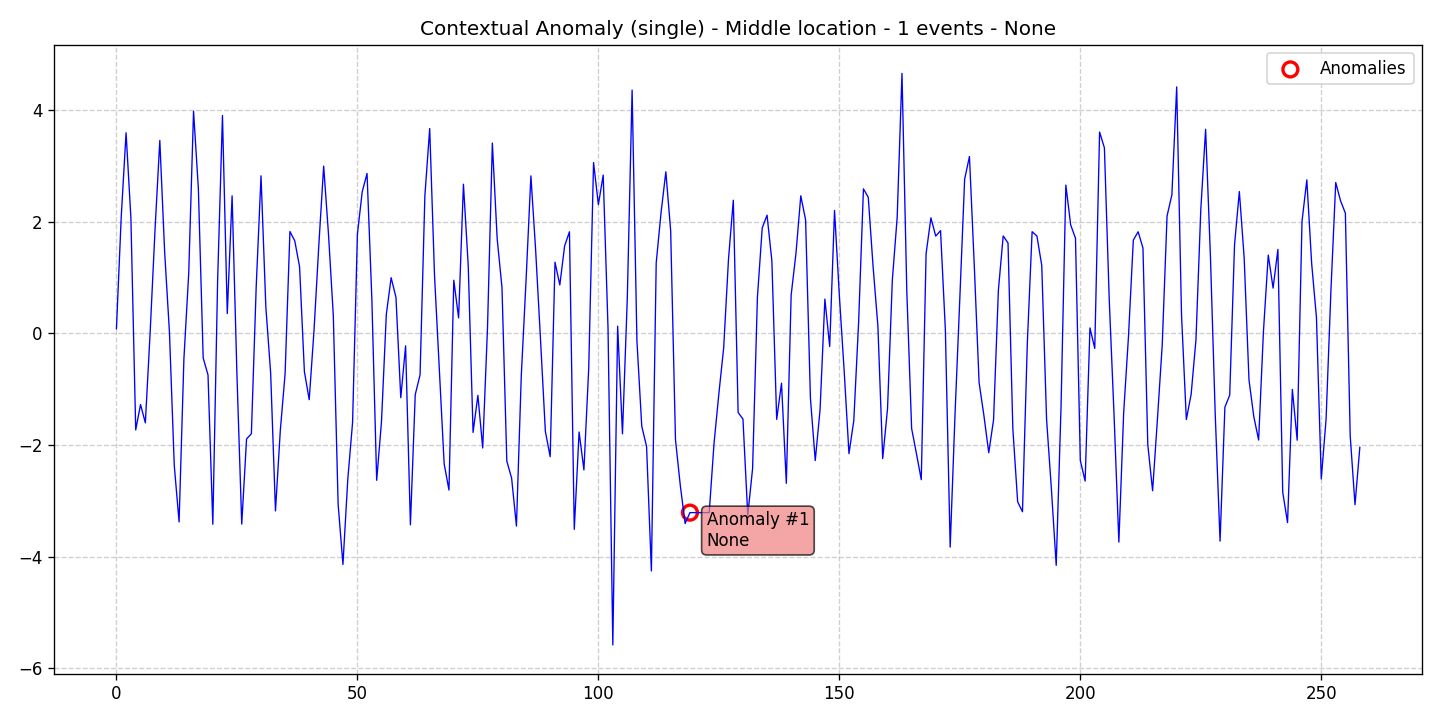

Source data for this figure (header and first rows):
data, stationary, det_lin_up, det_lin_down, det_quad, det_cubic, det_exp, det_damped, stoc_trend, volatility, single_seas, multiple_seas, point_anom_single, point_anom_multi, collect_anom, context_anom, mean_shift, var_shift, trend_shift, date, is_break, is_anomaly, is_multi, location_beginning
0.07844, 0, 0, 0, 0, 0, 0, 0, 0, 0, 0, 0, 0, 0, 0, 1, 0, 0, 0, 2020-01-01, 0, 0, 0, 0
2.095, 0, 0, 0, 0, 0, 0, 0, 0, 0, 0, 0, 0, 0, 0, 1, 0, 0, 0, 2020-01-02, 0, 0, 0, 0
3.591, 0, 0, 0, 0, 0, 0, 0, 0, 0, 0, 0, 0, 0, 0, 1, 0, 0, 0, 2020-01-03, 0, 0, 0, 0
2.067, 0, 0, 0, 0, 0, 0, 0, 0, 0, 0, 0, 0, 0, 0, 1, 0, 0, 0, 2020-01-04, 0, 0, 0, 0
-1.731, 0, 0, 0, 0, 0, 0, 0, 0, 0, 0, 0, 0, 0, 0, 1, 0, 0, 0, 2020-01-05, 0, 0, 0, 0
-1.277, 0, 0, 0, 0, 0, 0, 0, 0, 0, 0, 0, 0, 0, 0, 1, 0, 0, 0, 2020-01-06, 0, 0, 0, 0
-1.604, 0, 0, 0, 0, 0, 0, 0, 0, 0, 0, 0, 0, 0, 0, 1, 0, 0, 0, 2020-01-07, 0, 0, 0, 0
0.02504, 0, 0, 0, 0, 0, 0, 0, 0, 0, 0, 0, 0, 0, 0, 1, 0, 0, 0, 2020-01-08, 0, 0, 0, 0
1.841, 0, 0, 0, 0, 0, 0, 0, 0, 0, 0, 0, 0, 0, 0, 1, 0, 0, 0, 2020-01-09, 0, 0, 0, 0
3.454, 0, 0, 0, 0, 0, 0, 0, 0, 0, 0, 0, 0, 0, 0, 1, 0, 0, 0, 2020-01-10, 0, 0, 0, 0
1.462, 0, 0, 0, 0, 0, 0, 0, 0, 0, 0, 0, 0, 0, 0, 1, 0, 0, 0, 2020-01-11, 0, 0, 0, 0
0.01791, 0, 0, 0, 0, 0, 0, 0, 0, 0, 0, 0, 0, 0, 0, 1, 0, 0, 0, 2020-01-12, 0, 0, 0, 0
-2.367, 0, 0, 0, 0, 0, 0, 0, 0, 0, 0, 0, 0, 0, 0, 1, 0, 0, 0, 2020-01-13, 0, 0, 0, 0
-3.379, 0, 0, 0, 0, 0, 0, 0, 0, 0, 0, 0, 0, 0, 0, 1, 0, 0, 0, 2020-01-14, 0, 0, 0, 0
-0.4582, 0, 0, 0, 0, 0, 0, 0, 0, 0, 0, 0, 0, 0, 0, 1, 0, 0, 0, 2020-01-15, 0, 0, 0, 0
1.077, 0, 0, 0, 0, 0, 0, 0, 0, 0, 0, 0, 0, 0, 0, 1, 0, 0, 0, 2020-01-16, 0, 0, 0, 0
3.979, 0, 0, 0, 0, 0, 0, 0, 0, 0, 0, 0, 0, 0, 0, 1, 0, 0, 0, 2020-01-17, 0, 0, 0, 0
2.592, 0, 0, 0, 0, 0, 0, 0, 0, 0, 0, 0, 0, 0, 0, 1, 0, 0, 0, 2020-01-18, 0, 0, 0, 0
-0.4432, 0, 0, 0, 0, 0, 0, 0, 0, 0, 0, 0, 0, 0, 0, 1, 0, 0, 0, 2020-01-19, 0, 0, 0, 0
-0.745, 0, 0, 0, 0, 0, 0, 0, 0, 0, 0, 0, 0, 0, 0, 1, 0, 0, 0, 2020-01-20, 0, 0, 0, 0
-3.42, 0, 0, 0, 0, 0, 0, 0, 0, 0, 0, 0, 0, 0, 0, 1, 0, 0, 0, 2020-01-21, 0, 0, 0, 0
0.9582, 0, 0, 0, 0, 0, 0, 0, 0, 0, 0, 0, 0, 0, 0, 1, 0, 0, 0, 2020-01-22, 0, 0, 0, 0
3.901, 0, 0, 0, 0, 0, 0, 0, 0, 0, 0, 0, 0, 0, 0, 1, 0, 0, 0, 2020-01-23, 0, 0, 0, 0
0.3539, 0, 0, 0, 0, 0, 0, 0, 0, 0, 0, 0, 0, 0, 0, 1, 0, 0, 0, 2020-01-24, 0, 0, 0, 0
2.462, 0, 0, 0, 0, 0, 0, 0, 0, 0, 0, 0, 0, 0, 0, 1, 0, 0, 0, 2020-01-25, 0, 0, 0, 0
-0.7289, 0, 0, 0, 0, 0, 0, 0, 0, 0, 0, 0, 0, 0, 0, 1, 0, 0, 0, 2020-01-26, 0, 0, 0, 0
-3.418, 0, 0, 0, 0, 0, 0, 0, 0, 0, 0, 0, 0, 0, 0, 1, 0, 0, 0, 2020-01-27, 0, 0, 0, 0
-1.892, 0, 0, 0, 0, 0, 0, 0, 0, 0, 0, 0, 0, 0, 0, 1, 0, 0, 0, 2020-01-28, 0, 0, 0, 0
-1.8, 0, 0, 0, 0, 0, 0, 0, 0, 0, 0, 0, 0, 0, 0, 1, 0, 0, 0, 2020-01-29, 0, 0, 0, 0
0.8322, 0, 0, 0, 0, 0, 0, 0, 0, 0, 0, 0, 0, 0, 0, 1, 0, 0, 0, 2020-01-30, 0, 0, 0, 0
2.82, 0, 0, 0, 0, 0, 0, 0, 0, 0, 0, 0, 0, 0, 0, 1, 0, 0, 0, 2020-01-31, 0, 0, 0, 0
0.4707, 0, 0, 0, 0, 0, 0, 0, 0, 0, 0, 0, 0, 0, 0, 1, 0, 0, 0, 2020-02-01, 0, 0, 0, 0
-0.7119, 0, 0, 0, 0, 0, 0, 0, 0, 0, 0, 0, 0, 0, 0, 1, 0, 0, 0, 2020-02-02, 0, 0, 0, 0
-3.181, 0, 0, 0, 0, 0, 0, 0, 0, 0, 0, 0, 0, 0, 0, 1, 0, 0, 0, 2020-02-03, 0, 0, 0, 0
-1.745, 0, 0, 0, 0, 0, 0, 0, 0, 0, 0, 0, 0, 0, 0, 1, 0, 0, 0, 2020-02-04, 0, 0, 0, 0
-0.7217, 0, 0, 0, 0, 0, 0, 0, 0, 0, 0, 0, 0, 0, 0, 1, 0, 0, 0, 2020-02-05, 0, 0, 0, 0
1.823, 0, 0, 0, 0, 0, 0, 0, 0, 0, 0, 0, 0, 0, 0, 1, 0, 0, 0, 2020-02-06, 0, 0, 0, 0
1.657, 0, 0, 0, 0, 0, 0, 0, 0, 0, 0, 0, 0, 0, 0, 1, 0, 0, 0, 2020-02-07, 0, 0, 0, 0
1.191, 0, 0, 0, 0, 0, 0, 0, 0, 0, 0, 0, 0, 0, 0, 1, 0, 0, 0, 2020-02-08, 0, 0, 0, 0
-0.6865, 0, 0, 0, 0, 0, 0, 0, 0, 0, 0, 0, 0, 0, 0, 1, 0, 0, 0, 2020-02-09, 0, 0, 0, 0
-1.189, 0, 0, 0, 0, 0, 0, 0, 0, 0, 0, 0, 0, 0, 0, 1, 0, 0, 0, 2020-02-10, 0, 0, 0, 0
0.05418, 0, 0, 0, 0, 0, 0, 0, 0, 0, 0, 0, 0, 0, 0, 1, 0, 0, 0, 2020-02-11, 0, 0, 0, 0
1.586, 0, 0, 0, 0, 0, 0, 0, 0, 0, 0, 0, 0, 0, 0, 1, 0, 0, 0, 2020-02-12, 0, 0, 0, 0
2.994, 0, 0, 0, 0, 0, 0, 0, 0, 0, 0, 0, 0, 0, 0, 1, 0, 0, 0, 2020-02-13, 0, 0, 0, 0
1.776, 0, 0, 0, 0, 0, 0, 0, 0, 0, 0, 0, 0, 0, 0, 1, 0, 0, 0, 2020-02-14, 0, 0, 0, 0
0.319, 0, 0, 0, 0, 0, 0, 0, 0, 0, 0, 0, 0, 0, 0, 1, 0, 0, 0, 2020-02-15, 0, 0, 0, 0
-3.062, 0, 0, 0, 0, 0, 0, 0, 0, 0, 0, 0, 0, 0, 0, 1, 0, 0, 0, 2020-02-16, 0, 0, 0, 0
-4.14, 0, 0, 0, 0, 0, 0, 0, 0, 0, 0, 0, 0, 0, 0, 1, 0, 0, 0, 2020-02-17, 0, 0, 0, 0
-2.622, 0, 0, 0, 0, 0, 0, 0, 0, 0, 0, 0, 0, 0, 0, 1, 0, 0, 0, 2020-02-18, 0, 0, 0, 0
-1.594, 0, 0, 0, 0, 0, 0, 0, 0, 0, 0, 0, 0, 0, 0, 1, 0, 0, 0, 2020-02-19, 0, 0, 0, 0
1.777, 0, 0, 0, 0, 0, 0, 0, 0, 0, 0, 0, 0, 0, 0, 1, 0, 0, 0, 2020-02-20, 0, 0, 0, 0
2.536, 0, 0, 0, 0, 0, 0, 0, 0, 0, 0, 0, 0, 0, 0, 1, 0, 0, 0, 2020-02-21, 0, 0, 0, 0
2.862, 0, 0, 0, 0, 0, 0, 0, 0, 0, 0, 0, 0, 0, 0, 1, 0, 0, 0, 2020-02-22, 0, 0, 0, 0
0.6108, 0, 0, 0, 0, 0, 0, 0, 0, 0, 0, 0, 0, 0, 0, 1, 0, 0, 0, 2020-02-23, 0, 0, 0, 0
-2.633, 0, 0, 0, 0, 0, 0, 0, 0, 0, 0, 0, 0, 0, 0, 1, 0, 0, 0, 2020-02-24, 0, 0, 0, 0
-1.58, 0, 0, 0, 0, 0, 0, 0, 0, 0, 0, 0, 0, 0, 0, 1, 0, 0, 0, 2020-02-25, 0, 0, 0, 0
0.3389, 0, 0, 0, 0, 0, 0, 0, 0, 0, 0, 0, 0, 0, 0, 1, 0, 0, 0, 2020-02-26, 0, 0, 0, 0
0.9955, 0, 0, 0, 0, 0, 0, 0, 0, 0, 0, 0, 0, 0, 0, 1, 0, 0, 0, 2020-02-27, 0, 0, 0, 0
0.645, 0, 0, 0, 0, 0, 0, 0, 0, 0, 0, 0, 0, 0, 0, 1, 0, 0, 0, 2020-02-28, 0, 0, 0, 0
-1.154, 0, 0, 0, 0, 0, 0, 0, 0, 0, 0, 0, 0, 0, 0, 1, 0, 0, 0, 2020-02-29, 0, 0, 0, 0
... 199 more rows
